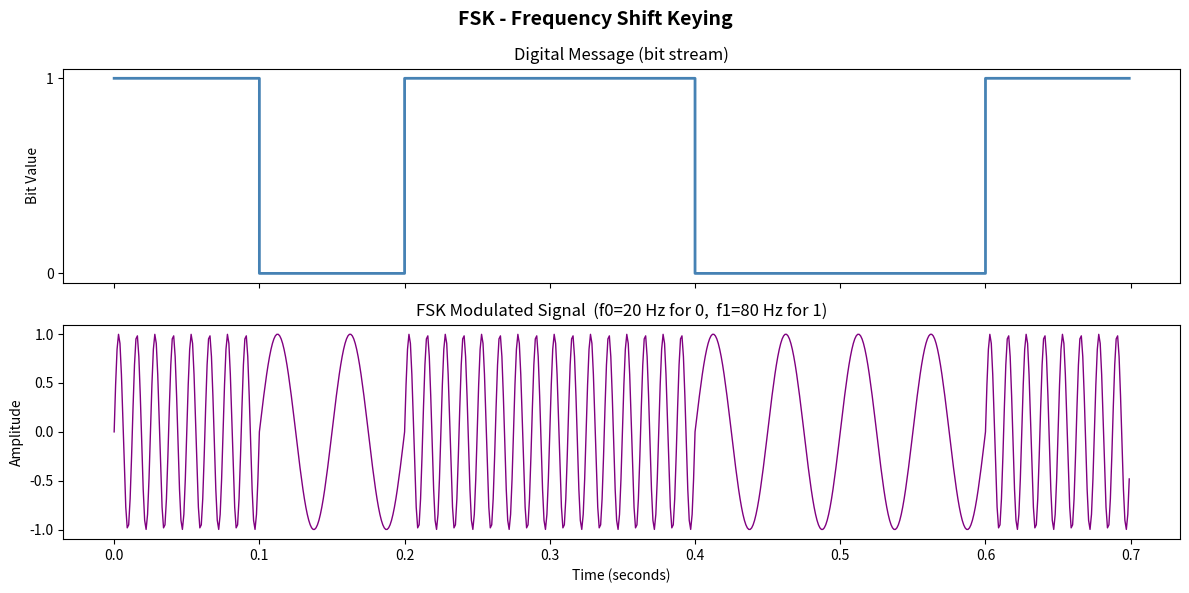

The matplotlib source for this figure:
# ============================================================
#  FSK - Frequency Shift Keying  (Practical Demo)
# ============================================================
import numpy as np
import matplotlib.pyplot as plt
 
# ---------- 1. Parameters ----------
fs           = 1000   # Sampling frequency (Hz)
f0           = 20     # Frequency for bit '0' - LOW frequency
f1           = 80     # Frequency for bit '1' - HIGH frequency
bit_duration = 0.1    # Duration of each bit (seconds)
bits         = [1, 0, 1, 1, 0, 0, 1]   # Digital message
 
# ---------- 2. FSK Modulation ----------
fsk_signal = []
 
for bit in bits:
    # Independent time array for each bit segment
    t_bit = np.linspace(0, bit_duration,
                        int(fs * bit_duration), endpoint=False)
    # Choose frequency based on bit value
    freq = f1 if bit == 1 else f0
    segment = np.sin(2 * np.pi * freq * t_bit)
    fsk_signal.extend(segment)         # append segment to signal
 
fsk_signal = np.array(fsk_signal)
 
# ---------- 3. Time axis for full signal ----------
num_samples    = int(fs * len(bits) * bit_duration)
t              = np.linspace(0, len(bits)*bit_duration, num_samples, endpoint=False)
message_signal = np.repeat(bits, int(fs * bit_duration))
 
# ---------- 4. Plot results ----------
fig, axes = plt.subplots(2, 1, figsize=(12, 6), sharex=True)
fig.suptitle('FSK - Frequency Shift Keying', fontsize=14, fontweight='bold')
 
axes[0].step(t, message_signal, color='steelblue', linewidth=2, where='post')
axes[0].set_title('Digital Message (bit stream)')
axes[0].set_ylabel('Bit Value')
axes[0].set_yticks([0, 1])
 
axes[1].plot(t, fsk_signal, color='purple', linewidth=1)
axes[1].set_title(f'FSK Modulated Signal  (f0={f0} Hz for 0,  f1={f1} Hz for 1)')
axes[1].set_ylabel('Amplitude')
axes[1].set_xlabel('Time (seconds)')
 
plt.tight_layout()
plt.show()
